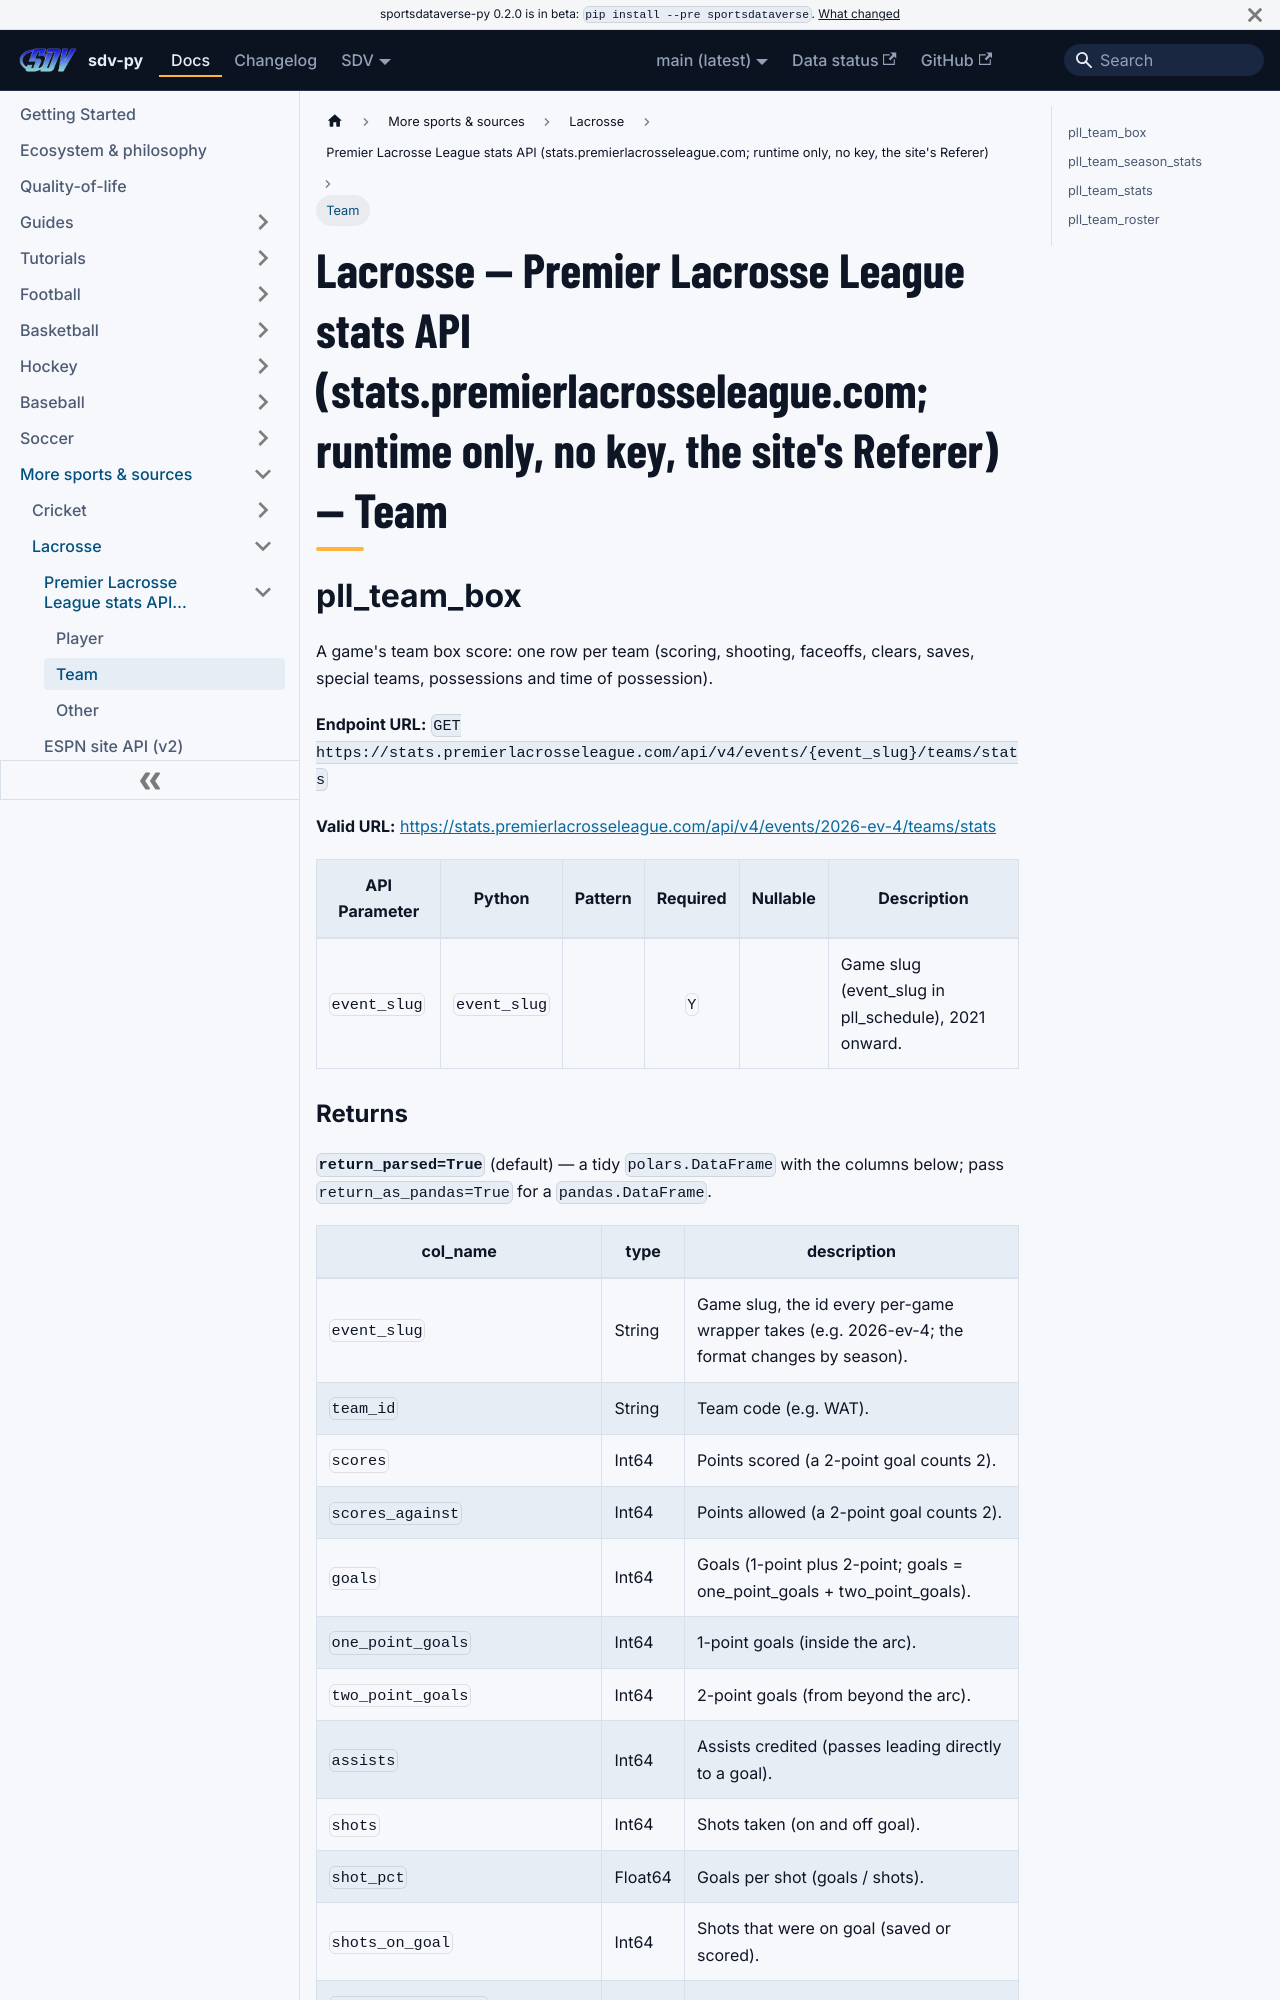

repository: sportsdataverse/sportsdataverse-py · page: docs/lacrosse/reference/pll/team/index.html · generator: docusaurus

---
title: "Lacrosse — Premier Lacrosse League stats API (stats.premierlacrosseleague.com; runtime only, no key, the site's Referer) — Team"
sidebar_label: "Team"
sidebar_position: 2
description: "Lacrosse — Premier Lacrosse League stats API (stats.premierlacrosseleague.com; runtime only, no key, the site's Referer) — Team — function reference in sdv-py, the SportsDataverse Python package."
toc_max_heading_level: 2
---
# Lacrosse — Premier Lacrosse League stats API (stats.premierlacrosseleague.com; runtime only, no key, the site's Referer) — Team

## pll_team_box

A game's team box score: one row per team (scoring, shooting, faceoffs, clears, saves, special teams, possessions and time of possession).

**Endpoint URL:** `GET https://stats.premierlacrosseleague.com/api/v4/events/{event_slug}/teams/stats`

**Valid URL:** [https://stats.premierlacrosseleague.com/api/v4/events/2026-ev-4/teams/stats](https://stats.premierlacrosseleague.com/api/v4/events/2026-ev-4/teams/stats)

| API Parameter | Python | Pattern | Required | Nullable | Description |
|---|---|:---:|:---:|:---:|---|
| `event_slug` | `event_slug` |  | `Y` |  | Game slug (event_slug in pll_schedule), 2021 onward. |
